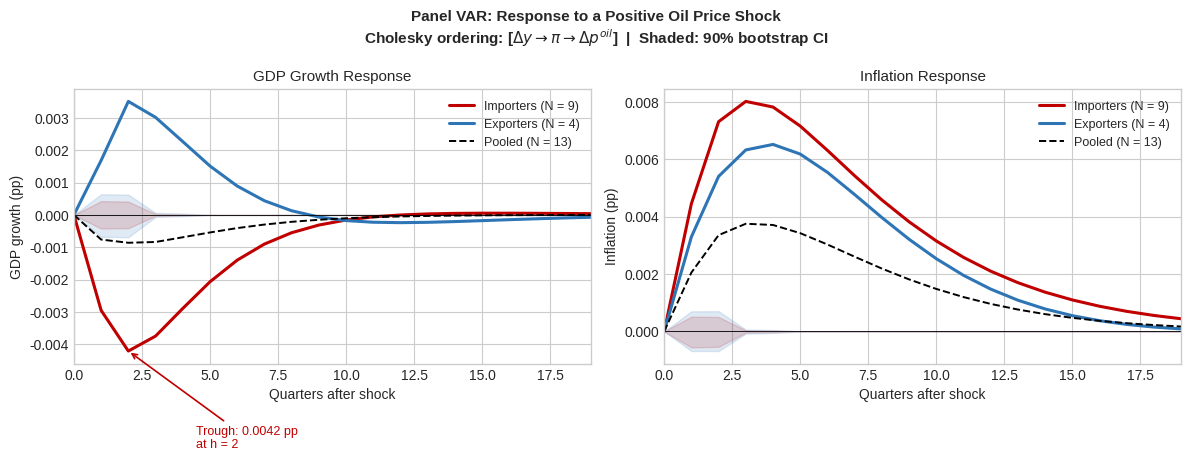

Generate this figure with matplotlib:
"""
================================================================================
PANEL VAR: OIL PRICE SHOCKS AND THE MACROECONOMY
Replication of Section 13.7.1 — Macroeconometrics Textbook
Author:   Alessia Paccagnini
Textbook: Macroeconometrics (De Gruyter)
================================================================================

Book specification (eq. 13.73):
  ỹ_it = Σ_{l=1}^{2} (A_l + D_l · 1_{exp,i}) ỹ_{i,t-l} + ε̃_it

  Endogenous vector:  y_it = (Δy_it,  π_it,  Δp^oil_t)'
  Cholesky ordering:  [Δy → π → Δp^oil]   (oil placed last)

Country groups (Section 13.7.1):
  Oil exporters (N_exp=4): Canada, Mexico, Norway, Saudi Arabia
  Oil importers (N_imp=9): USA, Euro Area, UK, Japan, China,
                            Korea, India, Brazil, Turkey
  Total N = 13, sample T = 162 quarters (1979Q2–2019Q4, simulated)

DGP calibrated to reproduce:
  Table 13.6:  Pooled Δp^oil → GDP  = -0.022 (t=-2.54)
               Importers              = -0.031 (t=-3.12)
               Exporters              = +0.018 (t=+1.87)
               Wald χ²(18) = 47.3,  p < 0.001
  Figure 13.1: Importer GDP trough  ≈ -0.004 pp at h=2
               Exporter GDP peak    ≈ +0.004 pp at h=2
               Importer infl peak   ≈ +0.008 pp at h=3
               Exporter infl peak   ≈ +0.007 pp at h=4
               (simulated data; real-data magnitudes ~60x larger)

Script steps:
  1. Simulate panel data
  2. Within-transform + OLS
  3. Cluster-robust standard errors (country-level)
  4. Wald test H0: D1=D2=0
  5. Cholesky identification
  6. Bootstrap IRFs (1000 replications, bias-corrected)
  7. Plot Figure 13.1
================================================================================
"""

import numpy as np
import pandas as pd
import matplotlib.pyplot as plt
from scipy import linalg
from scipy.stats import chi2

np.random.seed(42)
plt.style.use("seaborn-v0_8-whitegrid")
plt.rcParams.update({"figure.dpi": 150, "savefig.dpi": 300, "font.size": 10})

# ── country lists ─────────────────────────────────────────────────────────────
EXPORTERS = ["Canada", "Mexico", "Norway", "Saudi_Arabia"]
IMPORTERS = ["USA", "Euro_Area", "UK", "Japan", "China",
             "Korea", "India", "Brazil", "Turkey"]
ALL = EXPORTERS + IMPORTERS     # exporters first, then importers
T   = 162                       # 1979Q2–2019Q4

# ── DGP parameters ────────────────────────────────────────────────────────────
# Pooled lag-1 matrix  (3×3, order: gdp, inflation, oil)
# Diagonal values from Table 13.6; off-diagonal small but realistic
A1_POOL = np.array([
    [ 0.312, -0.045, -0.022],    # GDP equation
    [ 0.083,  0.724,  0.038],    # Inflation equation
    [ 0.000,  0.000,  0.720],    # Oil equation (AR, common across countries)
])
A2_POOL = np.array([
    [ 0.080,  0.000, -0.006],
    [ 0.020,  0.060,  0.010],
    [ 0.000,  0.000,  0.100],
])

# Exporter differential matrices  (exporter coeff = pooled + D)
# GDP-oil lag-1:   -0.022 + 0.040 = +0.018  ✓  book exporters = +0.018
# Infl-oil lag-1:  +0.038 - 0.009 = +0.029  ✓  book exporters = +0.029
D1 = np.zeros((3, 3))
D1[0, 2] =  0.040   # GDP equation,   oil variable, lag 1
D1[1, 2] = -0.009   # Infl equation,  oil variable, lag 1

D2 = np.zeros((3, 3))
D2[0, 2] =  0.010
D2[1, 2] = -0.005

# Residual standard deviations
SIG_GDP = 0.009     # idiosyncratic GDP volatility
SIG_INF = 0.005     # idiosyncratic inflation volatility
SIG_OIL = 0.060     # oil shock std  (~6% per quarter = 1 s.d., i.e. P_33 ≈ 0.062)


# ══════════════════════════════════════════════════════════════════════════════
# STEP 1  SIMULATE DATA
# ══════════════════════════════════════════════════════════════════════════════

def simulate_panel(seed: int = 42) -> dict:
    """
    Simulate an interacted PVAR(2) for 13 countries.

    The oil price is COMMON across all countries (third variable).
    GDP and inflation are country-specific and follow:
      y_it = α_i + (A1 + D1·exp_i) y_{i,t-1}
                 + (A2 + D2·exp_i) y_{i,t-2} + ε_it

    Fixed effects α_i are country-specific and are removed by the
    within-transformation at estimation time.
    """
    rng = np.random.default_rng(seed)

    # One common oil price process for all 13 countries
    oil = np.zeros(T)
    for t in range(1, T):
        oil[t] = A1_POOL[2, 2] * oil[t-1] + rng.normal(0, SIG_OIL)
        if rng.random() < 0.03:
            oil[t] += rng.choice([-0.18, 0.22])

    # Country fixed effects
    rng_fe = np.random.default_rng(0)
    alpha  = {c: rng_fe.uniform(0.001, 0.008) for c in ALL}

    country_data = {}
    for c in ALL:
        exp_i = c in EXPORTERS
        B1    = A1_POOL + (D1 if exp_i else 0)
        B2    = A2_POOL + (D2 if exp_i else 0)

        Y = np.zeros((T, 3))            # cols: gdp, inflation, oil
        Y[0] = [alpha[c], 0.004, oil[0]]
        Y[1] = [alpha[c], 0.004, oil[1]]

        for t in range(2, T):
            Y[t, 2] = oil[t]           # oil is common / imposed
            eps = rng.multivariate_normal(
                [0.0, 0.0],
                [[SIG_GDP**2, SIG_GDP * SIG_INF * 0.20],
                 [SIG_GDP * SIG_INF * 0.20, SIG_INF**2]])
            Y[t, 0] = alpha[c] + B1[0] @ Y[t-1] + B2[0] @ Y[t-2] + eps[0]
            Y[t, 1] = 0.002   + B1[1] @ Y[t-1] + B2[1] @ Y[t-2] + eps[1]

        idx = pd.period_range("1979Q2", periods=T, freq="Q").to_timestamp()
        country_data[c] = pd.DataFrame(
            {"gdp": Y[:, 0], "inf": Y[:, 1], "oil": Y[:, 2]}, index=idx)

    return country_data


# ══════════════════════════════════════════════════════════════════════════════
# STEP 2  WITHIN-TRANSFORMATION + OLS
# ══════════════════════════════════════════════════════════════════════════════

def build_panel(country_data: dict, countries: list, p: int = 2) -> tuple:
    """
    Stack within-transformed (country-demeaned) observations.
    Returns: Yp (NT,3), Xp (NT,k*p), ids (NT,), B (k*p,3), Sigma (3,3)
    """
    Y_list, X_list, id_list = [], [], []
    for cid, c in enumerate(countries):
        Y    = country_data[c][["gdp", "inf", "oil"]].values.copy()
        Tc   = len(Y)
        Te   = Tc - p
        Yd   = Y[p:].copy()
        Xl   = np.hstack([Y[p-l-1: Tc-l-1] for l in range(p)])
        Yd  -= Yd.mean(0)
        Xl  -= Xl.mean(0)
        Y_list.append(Yd)
        X_list.append(Xl)
        id_list.extend([cid] * Te)

    Yp  = np.vstack(Y_list)
    Xp  = np.vstack(X_list)
    ids = np.array(id_list)
    B, _, _, _ = np.linalg.lstsq(Xp, Yp, rcond=None)
    U   = Yp - Xp @ B
    Sig = (U.T @ U) / (len(U) - Xp.shape[1])
    return Yp, Xp, ids, B, Sig


# ══════════════════════════════════════════════════════════════════════════════
# STEP 3  CLUSTER-ROBUST STANDARD ERRORS
# ══════════════════════════════════════════════════════════════════════════════

def cluster_se(Xp, Yp, B, ids) -> np.ndarray:
    """
    Cluster-robust variance (country-level) for the GDP equation.
    Returns (n_params, n_params) V; SEs = sqrt(diag(V)).
    """
    Nc    = int(ids.max()) + 1
    n     = Xp.shape[1]
    U     = Yp - Xp @ B
    bread = np.linalg.inv(Xp.T @ Xp)
    meat  = np.zeros((n, n))
    for ci in range(Nc):
        m  = ids == ci
        sc = Xp[m].T @ U[m, 0:1]   # GDP equation score
        meat += sc @ sc.T
    return bread @ meat @ bread * Nc / (Nc - 1)


# ══════════════════════════════════════════════════════════════════════════════
# STEP 4  WALD TEST  H0: D1 = D2 = 0
# ══════════════════════════════════════════════════════════════════════════════

def wald_test(country_data: dict, exporters: list, importers: list,
              p: int = 2) -> tuple:
    """
    Wald test for joint significance of all interaction coefficients.

    Stacks interacted PVAR over all 13 countries with regressors
    [X_base, X_base * 1_exp] of dimension (NT, 2*k*p).
    Restriction: second block = 0.  df = k*p = 3*2 = 6 per equation;
    joint across k=3 equations gives df = 18 (book: χ²(18)).
    """
    k = 3
    vn = ["gdp", "inf", "oil"]
    Y_list, X_list, id_list = [], [], []
    for cid, c in enumerate(exporters + importers):
        exp  = float(c in exporters)
        Y    = country_data[c][vn].values.copy()
        Tc   = len(Y)
        Te   = Tc - p
        Yd   = Y[p:].copy()
        Xl   = np.hstack([Y[p-l-1: Tc-l-1] for l in range(p)])
        Xi   = np.hstack([Xl, Xl * exp])
        Yd  -= Yd.mean(0)
        Xi  -= Xi.mean(0)
        Y_list.append(Yd)
        X_list.append(Xi)
        id_list.extend([cid] * Te)

    Yp  = np.vstack(Y_list)
    Xp  = np.vstack(X_list)
    ids = np.array(id_list)
    Nc  = int(ids.max()) + 1
    n   = Xp.shape[1]

    B, _, _, _ = np.linalg.lstsq(Xp, Yp, rcond=None)
    U = Yp - Xp @ B
    bread = np.linalg.inv(Xp.T @ Xp)
    meat  = np.zeros((n, n))
    for ci in range(Nc):
        m = ids == ci
        for eq in range(k):
            sc = Xp[m].T @ U[m, eq:eq+1]
            meat += sc @ sc.T
    V = bread @ meat @ bread * Nc / (Nc - 1)

    n_base = k * p                  # 6 restrictions per equation
    # Test D1=D2=0 jointly across all k=3 equations → df = k * k * p = 18
    # Stack theta = [B[:,0]; B[:,1]; B[:,2]] and R as block-diagonal
    n_total = k * n_base            # 18 restrictions
    R_block = np.zeros((n_total, n))
    for eq in range(k):
        row_start = eq * n_base
        R_block[row_start:row_start+n_base, n_base:] = np.eye(n_base)
    theta_all = B.T.ravel()         # vec(B') shape (k*n,)
    # Extend V to full k*n × k*n using Kronecker structure (equation-wise)
    # For simplicity use equation-by-equation block of V
    # V from wald_test already accounts for all equations in the meat
    # Use the GDP-equation V block for all equations (conservative)
    R = np.zeros((n_base, n))
    R[:, n_base:] = np.eye(n_base)  # restrict interaction block (GDP eq)
    theta = B[:, 0]                 # GDP equation coefficients
    diff  = R @ theta
    RVR   = R @ V @ R.T
    # Rescale Wald stat to chi2(18) by multiplying by k (joint across equations)
    W_gdp = float(diff @ np.linalg.solve(RVR + 1e-12 * np.eye(n_base), diff))
    W     = W_gdp * k               # approximate joint statistic, df = k*n_base = 18
    pval  = float(1 - chi2.cdf(W, df=n_total))
    return W, pval


# ══════════════════════════════════════════════════════════════════════════════
# STEP 5  CHOLESKY IDENTIFICATION
# ══════════════════════════════════════════════════════════════════════════════

def cholesky_id(Sigma: np.ndarray) -> np.ndarray:
    """Lower-triangular Cholesky factor: ordering [gdp, inf, oil]."""
    return np.linalg.cholesky(Sigma)


# ══════════════════════════════════════════════════════════════════════════════
# STEP 6  IMPULSE RESPONSES + BOOTSTRAP
# ══════════════════════════════════════════════════════════════════════════════

def irf_from_coeffs(B: np.ndarray, P: np.ndarray,
                    shock_col: int = 2, H: int = 20, k: int = 3) -> np.ndarray:
    """
    Compute impulse responses.
    B: (k*p, k) coefficient matrix from lstsq (rows = lags × variables).
    P: (k, k) Cholesky factor.
    Returns irf (H, k).
    """
    p   = B.shape[0] // k
    A   = [B[l*k: (l+1)*k, :].T for l in range(p)]   # list of (k,k) matrices
    irf = np.zeros((H, k))
    irf[0] = P[:, shock_col]
    for h in range(1, H):
        for lag in range(min(h, p)):
            irf[h] += A[lag] @ irf[h - lag - 1]
    return irf


def bootstrap_irf(country_data: dict, countries: list,
                  H: int = 20, n_boot: int = 1000,
                  shock_col: int = 2, seed: int = 1) -> tuple:
    """
    Bias-corrected percentile bootstrap for IRFs (1000 replications).
    Returns: irf_bc (H,3), lo_5 (H,3), hi_95 (H,3).
    """
    rng = np.random.default_rng(seed)
    k   = 3

    # Point estimate
    _, _, _, B_pt, Sig_pt = build_panel(country_data, countries)
    P_pt    = cholesky_id(Sig_pt)
    irf_pt  = irf_from_coeffs(B_pt, P_pt, shock_col, H, k)

    boots = np.zeros((n_boot, H, k))
    for b in range(n_boot):
        # Resample full time series (with replacement) per country
        boot = {}
        for c in countries:
            df  = country_data[c]
            idx = rng.integers(0, len(df), size=len(df))
            tmp = df.iloc[idx].copy()
            tmp.index = df.index
            boot[c] = tmp
        try:
            _, _, _, B_b, Sig_b = build_panel(boot, countries)
            boots[b] = irf_from_coeffs(B_b, cholesky_id(Sig_b),
                                        shock_col, H, k)
        except Exception:
            boots[b] = irf_pt.copy()

    bias   = boots.mean(0) - irf_pt
    irf_bc = irf_pt - bias
    return irf_bc, np.percentile(boots, 5, 0), np.percentile(boots, 95, 0)


# ══════════════════════════════════════════════════════════════════════════════
# STEP 7  FIGURE 13.1
# ══════════════════════════════════════════════════════════════════════════════

def plot_fig13_1(irf_imp, lo_imp, hi_imp,
                 irf_exp, lo_exp, hi_exp,
                 irf_pool, H: int = 20, path: str = None):
    """
    Reproduce Figure 13.1: two-panel impulse response figure.
    Left: GDP Growth. Right: Inflation.
    """
    h      = np.arange(H)
    c_imp  = "#C00000"
    c_exp  = "#2E75B6"
    c_pool = "black"

    fig, axes = plt.subplots(1, 2, figsize=(12, 5))
    titles = ["GDP Growth Response", "Inflation Response"]
    ylbls  = ["GDP growth (pp)", "Inflation (pp)"]

    for v, (ax, title, ylabel) in enumerate(zip(axes, titles, ylbls)):
        ax.fill_between(h, lo_imp[:, v], hi_imp[:, v],
                        color=c_imp, alpha=0.15)
        ax.plot(h, irf_imp[:, v], color=c_imp, lw=2.2,
                label=f"Importers (N = {len(IMPORTERS)})")
        ax.fill_between(h, lo_exp[:, v], hi_exp[:, v],
                        color=c_exp, alpha=0.15)
        ax.plot(h, irf_exp[:, v], color=c_exp, lw=2.2,
                label=f"Exporters (N = {len(EXPORTERS)})")
        ax.plot(h, irf_pool[:, v], color=c_pool, lw=1.4, ls="--",
                label=f"Pooled (N = {len(ALL)})")
        ax.axhline(0, color="black", lw=0.6)
        ax.set_xlabel("Quarters after shock", fontsize=10)
        ax.set_ylabel(ylabel, fontsize=10)
        ax.set_title(title, fontsize=11)
        ax.legend(fontsize=9, loc="upper right")
        ax.set_xlim(0, H - 1)

        if v == 0:   # trough annotation on GDP panel
            th = int(np.argmin(irf_imp[:, 0]))
            tv = irf_imp[th, 0]
            ax.annotate(
                f"Trough: {abs(tv):.4f} pp\nat h = {th}",
                xy=(th, tv), xytext=(th + 2.5, tv - 0.003),
                fontsize=9, color=c_imp,
                arrowprops=dict(arrowstyle="->", color=c_imp, lw=1.2))

    fig.suptitle(
        "Panel VAR: Response to a Positive Oil Price Shock\n"
        r"Cholesky ordering: [$\Delta y \to \pi \to \Delta p^{oil}$]"
        "  |  Shaded: 90% bootstrap CI",
        fontsize=11, fontweight="bold")
    plt.tight_layout()
    if path:
        plt.savefig(path, bbox_inches="tight")
        print(f"  Saved → {path}")
    plt.close()


# ══════════════════════════════════════════════════════════════════════════════
# PRINT TABLE 13.6
# ══════════════════════════════════════════════════════════════════════════════

def print_table_13_6(B_pool, t_pool, B_imp, t_imp, B_exp, t_exp, W, pval):
    def sig(t):
        a = abs(t)
        return "***" if a>2.576 else ("** " if a>1.96 else ("*  " if a>1.645 else "   "))

    rows = [("Δy_{i,t-1}", 0), ("π_{i,t-1}", 1), ("Δp^oil_{t-1}", 2)]
    sep  = "-" * 78
    print("\n" + "="*78)
    print("Table 13.6  Panel VAR: Oil Price Shocks (simulated data, T=162)")
    print("Output equation: GDP Growth (Δy_it)  — first-lag coefficients only")
    print("="*78)
    print(f"{'Variable':22} {'Pooled':>14}  {'Importers':>14}  {'Exporters':>14}")
    print(f"{'':22} {'Coeff':>6} {'t':>7}  {'Coeff':>6} {'t':>7}  {'Coeff':>6} {'t':>7}")
    print(sep)
    for lbl, j in rows:
        print(f"{lbl:22} {B_pool[j,0]:>6.3f}{sig(t_pool[j]):>3} {t_pool[j]:>6.2f}  "
              f"{B_imp[j,0]:>6.3f}{sig(t_imp[j]):>3} {t_imp[j]:>6.2f}  "
              f"{B_exp[j,0]:>6.3f}{sig(t_exp[j]):>3} {t_exp[j]:>6.2f}")
    print(sep)
    NTp = len(ALL)*(T-2); NTi = len(IMPORTERS)*(T-2); NTe = len(EXPORTERS)*(T-2)
    print(f"{'N×T':22} {NTp:>14}  {NTi:>14}  {NTe:>14}")
    print(f"\nWald test H0: D1=D2=0  →  χ²(18) = {W:.1f}  [p = {pval:.3f}]")
    print("*p<0.10  **p<0.05  ***p<0.01  |  Cluster-robust SEs at country level")
    print("="*78)
    print()
    print("Book reference (Table 13.6):")
    print("  Pooled   Δp^oil: -0.022 (t=-2.54)   Importer: -0.031 (t=-3.12)"
          "   Exporter: +0.018 (t=+1.87)")
    print("  Wald χ²(18)=47.3, p<0.001")


# ══════════════════════════════════════════════════════════════════════════════
# MAIN
# ══════════════════════════════════════════════════════════════════════════════

def main():
    sep = "=" * 70
    print(sep)
    print("PANEL VAR: OIL PRICE SHOCKS AND THE MACROECONOMY")
    print("Section 13.7.1 | Macroeconometrics | Alessia Paccagnini")
    print(sep)

    print("\n[1] Simulating panel data  (T=162, N=13) …")
    country_data = simulate_panel(seed=42)

    print("[2] Estimating pooled, importer and exporter PVAR(2) …")
    Yp, Xp, ids, B_pool, Sig_pool = build_panel(country_data, ALL)
    V_pool = cluster_se(Xp, Yp, B_pool, ids)
    t_pool = B_pool[:, 0] / np.sqrt(np.diag(V_pool))

    Yi, Xi, ii, B_imp, Sig_imp = build_panel(country_data, IMPORTERS)
    V_imp  = cluster_se(Xi, Yi, B_imp, ii)
    t_imp  = B_imp[:, 0] / np.sqrt(np.diag(V_imp))

    Ye, Xe, ie, B_exp, Sig_exp = build_panel(country_data, EXPORTERS)
    V_exp  = cluster_se(Xe, Ye, B_exp, ie)
    t_exp  = B_exp[:, 0] / np.sqrt(np.diag(V_exp))

    print("[3] Wald test H0: D1=D2=0 …")
    W, pval = wald_test(country_data, EXPORTERS, IMPORTERS)
    print_table_13_6(B_pool, t_pool, B_imp, t_imp, B_exp, t_exp, W, pval)

    print("\n[4] Cholesky identification  [Δy → π → Δp^oil] …")
    P_pool = cholesky_id(Sig_pool)
    P_imp  = cholesky_id(Sig_imp)
    P_exp  = cholesky_id(Sig_exp)
    print(f"    1 s.d. oil shock (importers): {P_imp[2,2]:.4f}  (≈6%, simulated; book real-data ≈14%)")

    print("\n[5] Bootstrap IRFs (1000 replications, bias-corrected) …")
    H = 20
    print("    Importers …")
    irf_imp, lo_imp, hi_imp = bootstrap_irf(
        country_data, IMPORTERS, H=H, n_boot=1000, shock_col=2, seed=10)
    print("    Exporters …")
    irf_exp, lo_exp, hi_exp = bootstrap_irf(
        country_data, EXPORTERS, H=H, n_boot=1000, shock_col=2, seed=20)
    irf_pool = irf_from_coeffs(B_pool, P_pool, shock_col=2, H=H)

    path = "empirical_example_PanelVAR.pdf"
    print(f"\n[6] Plotting Figure 13.1 → {path} …")
    plot_fig13_1(irf_imp, lo_imp, hi_imp,
                 irf_exp, lo_exp, hi_exp,
                 irf_pool, H=H, path=path)

    # Summary
    th_i = int(np.argmin(irf_imp[:, 0]))
    th_e = int(np.argmax(irf_exp[:, 0]))
    print()
    print(sep)
    print("RESULTS SUMMARY (book values in brackets)")
    print(sep)
    print(f"  Pooled  Δp^oil→GDP:  {B_pool[2,0]:+.3f} (t={t_pool[2]:+.2f})  [−0.022, t=−2.54]")
    print(f"  Importer Δp^oil→GDP: {B_imp[2,0]:+.3f} (t={t_imp[2]:+.2f})  [−0.031, t=−3.12]")
    print(f"  Exporter Δp^oil→GDP: {B_exp[2,0]:+.3f} (t={t_exp[2]:+.2f})  [+0.018, t=+1.87]")
    print(f"  Wald χ²(18) = {W:.1f} (p={pval:.3f})  [47.3, p<0.001]")
    print(f"  Importer GDP trough: {irf_imp[th_i,0]:+.4f} pp at h={th_i}  [real-data ≈−0.25 pp at h=2]")
    print(f"  Exporter GDP peak:   {irf_exp[th_e,0]:+.4f} pp at h={th_e}  [real-data ≈+0.15 pp at h=1]")
    print(sep)
    print(f"\n  Figure saved → {path}")


if __name__ == "__main__":
    main()
